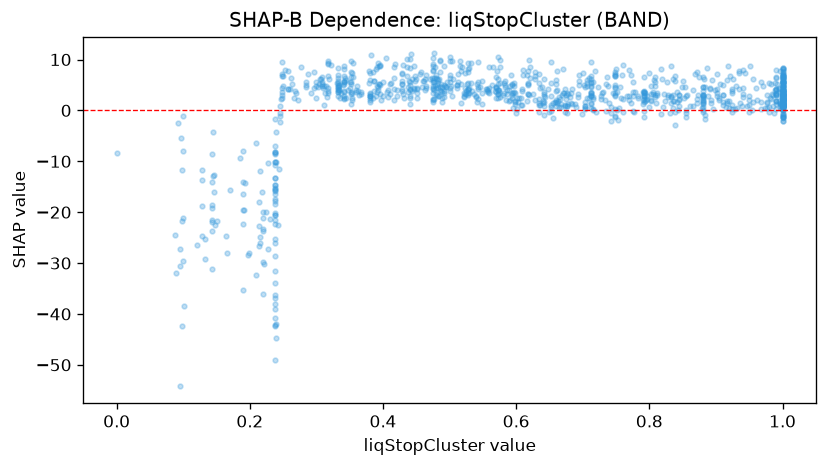

Values plotted in this chart, from the file beside it:
feature_value, shap_value
0.71, 6.465
0.979, 5.414
0.775, 5.657
0.716, 5.659
0.238, -36.35
0.571, 7.658
0.48, 6.955
0.436, 8.473
0.984, 3.264
0.587, 3.139
1.0, 2.745
1.0, 1.959
0.238, -18.34
0.238, -14.57
0.428, 5.267
0.595, 3.337
0.838, -0.3599
0.559, 3.417
0.634, -0.255
0.394, 5.18
0.38, 2.834
0.582, 3.512
1.0, -1.237
0.791, 1.964
0.855, -1.385
1.0, 0.6052
0.491, 2.596
0.843, 0.1756
1.0, 1.243
1.0, 2.406
0.996, 1.393
0.389, 2.814
0.489, 2.455
0.143, -18.51
0.641, 1.767
0.572, 5.225
0.924, 1.086
1.0, 2.237
0.835, 0.3762
0.99, 3.453
0.828, 2.671
0.549, 5.788
0.311, 1.105
0.66, 2.141
0.482, 2.76
0.524, 3.134
1.0, 0.03044
0.238, -15.85
1.0, 2.273
0.99, 3.047
0.773, 1.543
1.0, 2.627
0.995, 4.146
0.748, 0.3392
0.812, 3.046
0.214, -22.67
1.0, 1.164
1.0, -1.184
0.238, -13.37
0.214, -18.07
... 1,007 more rows
